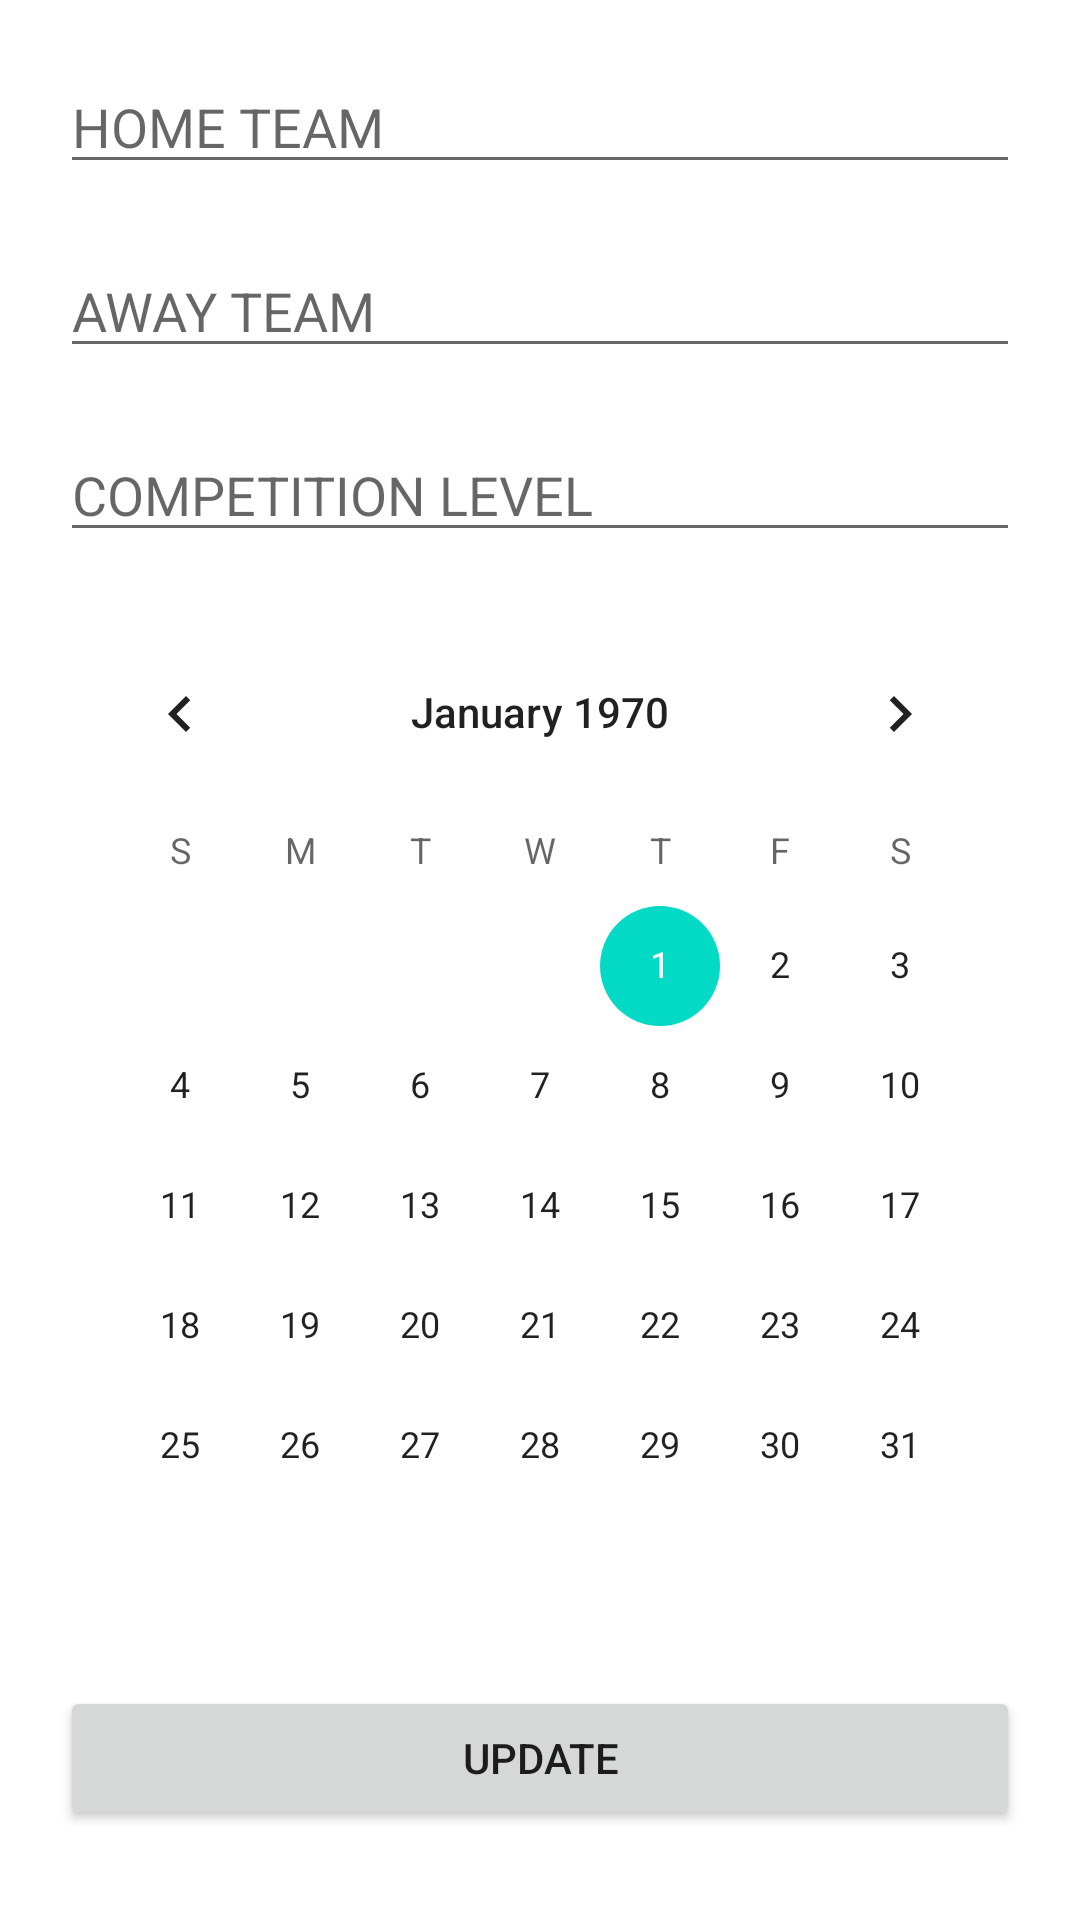

The Android layout XML behind this screen, and the referenced resources:
<!-- AndroidManifest.xml: application theme Theme.BballEventApp -->
<!-- res/layout/fragment_details.xml -->
<?xml version="1.0" encoding="utf-8"?>
<LinearLayout xmlns:android="http://schemas.android.com/apk/res/android"
    xmlns:app="http://schemas.android.com/apk/res-auto"
    xmlns:tools="http://schemas.android.com/tools"
    android:layout_width="match_parent"
    android:layout_height="match_parent"
    android:orientation="vertical"
    android:padding="10dp"
    tools:context=".ui.DetailFragment">

    <EditText
        android:id="@+id/home_team_update"
        android:hint="@string/home_team"
        android:layout_margin="10dp"
        android:layout_width="match_parent"
        android:layout_height="wrap_content"
        android:inputType="text" />

    <EditText
        android:id="@+id/away_team_update"
        android:hint="@string/away_team"
        android:layout_margin="10dp"
        android:layout_width="match_parent"
        android:layout_height="wrap_content"
        android:inputType="text" />
    <EditText
        android:id="@+id/comp_level_update"
        android:hint="@string/competition_level"
        android:layout_margin="10dp"
        android:layout_width="match_parent"
        android:layout_height="wrap_content"
        android:inputType="text" />

    <CalendarView
        android:id="@+id/calendar_event_update"
        android:layout_margin="10dp"
        android:layout_width="wrap_content"
        android:layout_height="wrap_content"/>

    <Button
        android:id="@+id/update_event_btn"
        android:text="UPDATE"
        android:layout_margin="10dp"
        android:layout_width="match_parent"
        android:layout_height="wrap_content"/>

</LinearLayout>
<!-- resources referenced by this layout -->
<resources>
  <string name="away_team">AWAY TEAM</string>
  <string name="competition_level">COMPETITION LEVEL</string>
  <string name="home_team">HOME TEAM</string>
  <style name="Theme.BballEventApp" parent="Theme.MaterialComponents.DayNight.DarkActionBar">
          
          <item name="colorPrimary">@color/purple_500</item>
          <item name="colorPrimaryVariant">@color/purple_700</item>
          <item name="colorOnPrimary">@color/white</item>
          
          <item name="colorSecondary">@color/teal_200</item>
          <item name="colorSecondaryVariant">@color/teal_700</item>
          <item name="colorOnSecondary">@color/black</item>
          
          <item name="android:statusBarColor" tools:targetApi="l">?attr/colorPrimaryVariant</item>
          
      </style>
  <!-- not gathered from this repository: default colours our renderer supplied (Android Studio template values) -->
  <color name="purple_500">#FF6200EE</color>
  <color name="purple_700">#FF3700B3</color>
  <color name="teal_200">#FF03DAC5</color>
  <color name="teal_700">#FF018786</color>
  <color name="black">#FF000000</color>
  <color name="white">#FFFFFFFF</color>
</resources>
